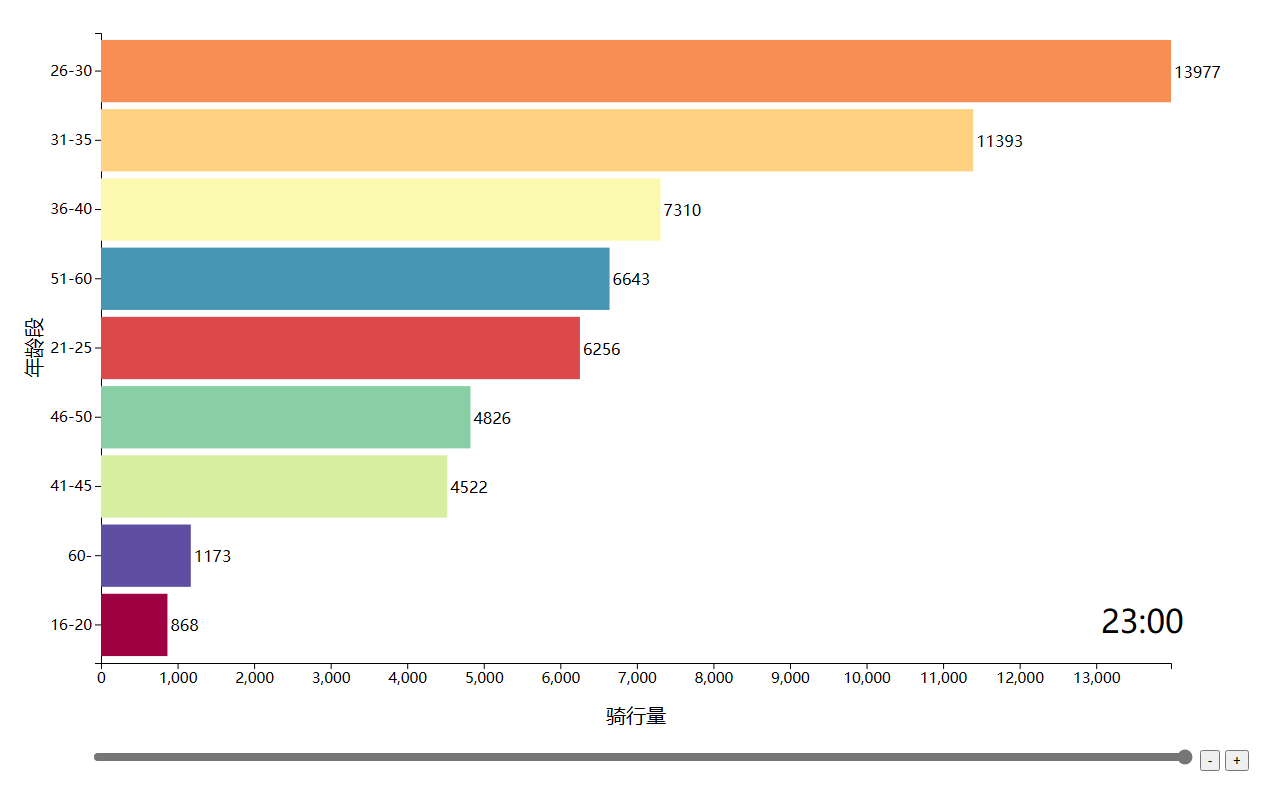

Values plotted in this chart, from the file beside it:
age, hour, num, id
16-20, 0, 493, 16-20+0
16-20, 1, 253, 16-20+1
16-20, 10, 481, 16-20+10
16-20, 11, 499, 16-20+11
16-20, 12, 636, 16-20+12
16-20, 13, 806, 16-20+13
16-20, 14, 823, 16-20+14
16-20, 15, 1335, 16-20+15
16-20, 16, 1138, 16-20+16
16-20, 17, 1049, 16-20+17
16-20, 18, 1242, 16-20+18
16-20, 19, 1238, 16-20+19
16-20, 2, 119, 16-20+2
16-20, 20, 1104, 16-20+20
16-20, 21, 1011, 16-20+21
16-20, 22, 902, 16-20+22
16-20, 23, 868, 16-20+23
16-20, 3, 62, 16-20+3
16-20, 4, 54, 16-20+4
16-20, 5, 66, 16-20+5
16-20, 6, 67, 16-20+6
16-20, 7, 377, 16-20+7
16-20, 8, 415, 16-20+8
16-20, 9, 531, 16-20+9
21-25, 0, 3550, 21-25+0
21-25, 1, 2203, 21-25+1
21-25, 10, 7495, 21-25+10
21-25, 11, 6998, 21-25+11
21-25, 12, 8411, 21-25+12
21-25, 13, 9234, 21-25+13
21-25, 14, 8921, 21-25+14
21-25, 15, 9545, 21-25+15
21-25, 16, 10535, 21-25+16
21-25, 17, 14094, 21-25+17
21-25, 18, 19199, 21-25+18
21-25, 19, 18328, 21-25+19
21-25, 2, 1231, 21-25+2
21-25, 20, 14489, 21-25+20
21-25, 21, 11034, 21-25+21
21-25, 22, 8421, 21-25+22
21-25, 23, 6256, 21-25+23
21-25, 3, 662, 21-25+3
21-25, 4, 589, 21-25+4
21-25, 5, 1417, 21-25+5
21-25, 6, 2972, 21-25+6
21-25, 7, 7010, 21-25+7
21-25, 8, 15217, 21-25+8
21-25, 9, 15218, 21-25+9
26-30, 0, 7872, 26-30+0
26-30, 1, 4693, 26-30+1
26-30, 10, 26087, 26-30+10
26-30, 11, 23120, 26-30+11
26-30, 12, 26406, 26-30+12
26-30, 13, 28579, 26-30+13
26-30, 14, 27963, 26-30+14
26-30, 15, 28041, 26-30+15
26-30, 16, 31334, 26-30+16
26-30, 17, 43005, 26-30+17
26-30, 18, 70226, 26-30+18
26-30, 19, 65819, 26-30+19
... 156 more rows
